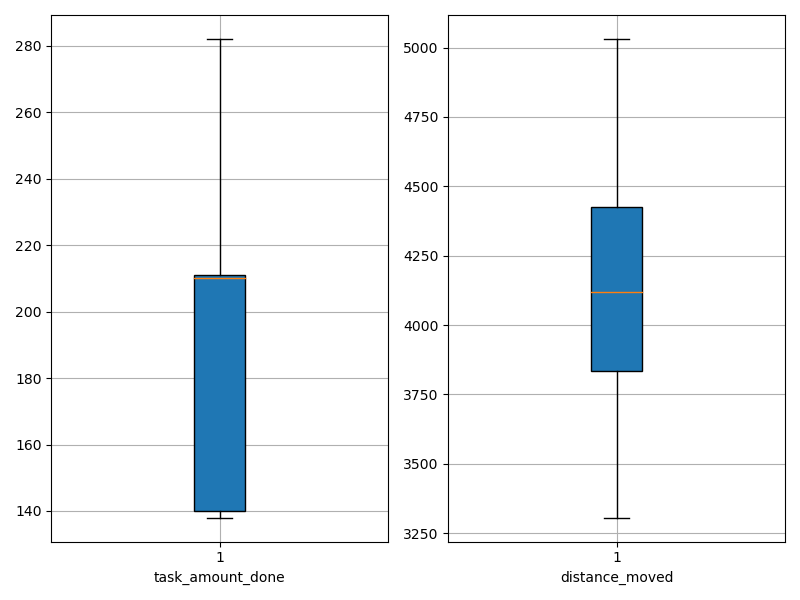

The table this chart was drawn from, first rows:
agent_id, task_amount_done, distance_moved
0, 210.0, 3696
1, 212.0, 4031
2, 139.0, 5031
3, 139.0, 4093
4, 209.0, 4712
5, 210.0, 3741
6, 138.0, 3716
7, 211.0, 4143
8, 140.0, 3824
9, 208.0, 3997
10, 140.0, 4271
11, 212.0, 3306
12, 282.0, 4454
13, 210.0, 4417
14, 211.0, 4363
15, 210.0, 4934
16, 139.0, 3840
17, 209.0, 4400
18, 211.0, 4729
19, 210.0, 3838
